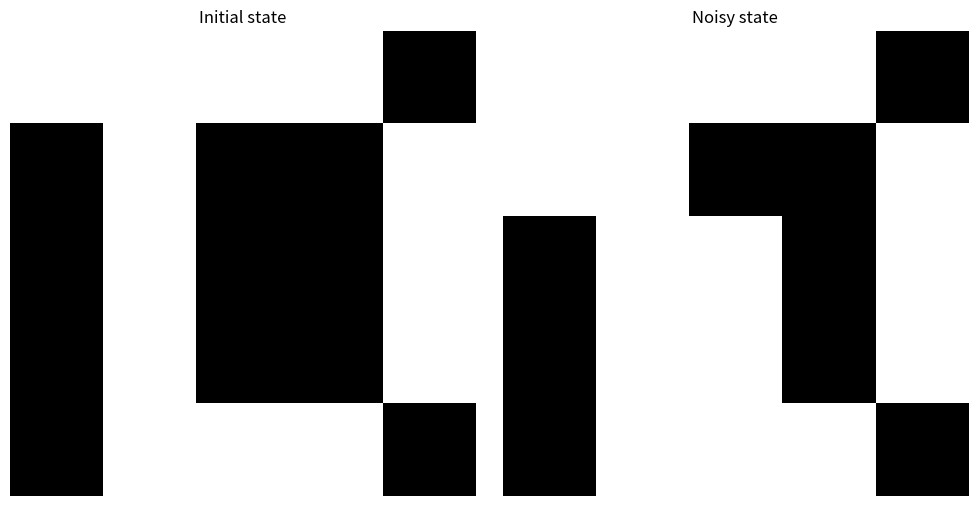

This chart was generated by the following Python code:
import matplotlib.pyplot as plt
import numpy as np

X = np.array([
    [1, 1, 1, 1, -1, -1, 1, -1, -1, 1, -1, 1, -1, -1, 1, -1, 1, -1, -1, 1, -1, 1, 1, 1, -1],
    [1, 1, 1, 1, 1, -1, -1, -1, 1, -1, -1, -1, -1, 1, -1, 1, -1, -1, 1, -1, 1, 1, 1, -1, -1],
    [-1, 1, 1, 1, 1, 1, -1, -1, -1, -1, 1, -1, -1, -1, -1, 1, -1, -1, -1, -1, -1, 1, 1, 1, 1],
    [1, -1, -1, -1, 1, 1, 1, -1, 1, 1, 1, -1, 1, -1, 1, 1, -1, -1, -1, 1, 1, -1, -1, -1, 1]
]).T  

def plot_char(c):
    plt.imshow(c.reshape(5, 5), cmap='binary')
    plt.axis('off')
    plt.show()

def weights(char):
    m, n = char.shape

    W = np.zeros((m, m))
    for i in range(n):
        W += np.outer(char[:, i], char[:, i])
    np.fill_diagonal(W, 0)
    W /=n
    return W

def hopfield(init_state, w_matrix, max_iter=100):
    x = init_state.copy()

    index = np.random.choice(len(x), 3, replace=False)
    x[index] *= -1

    plt.figure(figsize=(10,5))
    plt.subplot(1, 2, 1)
    plot_char(-X[:, 0])
    plt.title('Initial state')

    plt.subplot(1, 2, 2)
    plot_char(-x)
    plt.title('Noisy state')
    plt.tight_layout()
    plt.show()

    y = x.copy()
    for _ in range(max_iter):
        yp = np.sign(w_matrix @ y)

        if np.allclose(y, y, atol=1):
            break

        y = yp

        plt.figure()
        plot_char(-y)
        plt.title(f"iteration {_+1}")
        plt.pause(0.5)
    return y

ans = hopfield(X[:, 0], weights(X), max_iter=100)
plt.show()